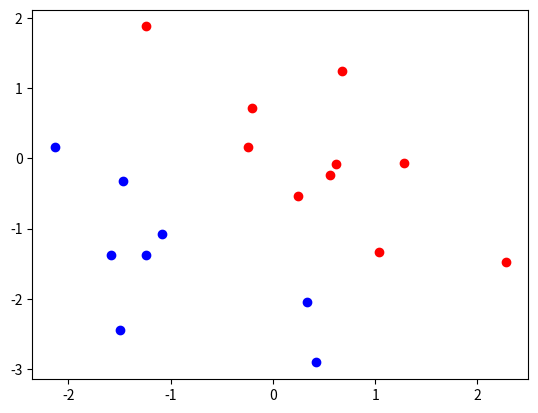

Python code for this plot:
import numpy as np
import matplotlib.pyplot as plt
from numpy.random import default_rng


def TestLinear(w,b,n_A,n_B,margin,**kwargs):
    '''
    Parameters
    ----------
    w : non-zero vector
        normal vector defining a hyperplane
    b : real number
        offset of the hyperplane
    n_A : integer
        number of additional samples from class A
    n_B: integer
        number of additional samples from class B
    margin : positive real
        desired margin for the samples
        
    Optional Parameters
    -------------------
    seed : integer
        seed for the random number generator
        default value : 18
    sigma : positive real
        standard deviation for the normal distribution
        default value : 1.
    shape : positive real
        shape parameter for the Gamma distribution
        default value : 1.
    scale : positive real
        scale parameter for the Gamma distribution
        default value : 1.

    Returns
    -------
    list_A, list_B : lists of vectors
        list_A contains n_A vectors all lying on one side of the hyperplane H(w,-b).
        The distance to the hyperplane is margin + a sample of a Gamma distribution.
        In the plane normal to w, the points follow a normal distribution.
        One of the vectors acts as a support vector with precise margin gamma.
        list_B contains n_B vectors, produced in a similar way, lying on the
        opposite side of the hyperplane.

    '''
    
    # read out additional keyword arguments
    seed = kwargs.get("seed",18)
    shape = kwargs.get("shape",1.)
    scale = kwargs.get("scale",1.)
    sigma = kwargs.get("sigma",1.)
    
    # read out the number of dimensions
    d = w.size
    
    # rescale w to length 1
    norm_w = np.linalg.norm(w)
    w = w/norm_w
    b = b/norm_w

    # initialise a random number generator
    rng = default_rng(seed)
    
    # initialise an empty list
    list_A = []    
    # draw samples for class A
    for _ in range(n_A):
        # draw n_A samples of a d-dimensional normal distribution
        vec = rng.normal(size=d,scale=sigma)
        # draw n_A samples of a Gamma distribution
        dist = rng.gamma(shape,scale)
        # project vec onto w^\perp
        vec += -np.inner(vec,w)*w
        # add (dist+margin+b)*w to vec
        vec += (dist+margin-b)*w
        # append the vector vec to list_A
        list_A.append(vec)
        
    # initialise an empty list
    list_B = []    
    # draw samples for class A
    for _ in range(n_B):
        # draw n_B samples of a d-dimensional normal distribution
        vec = rng.normal(size=d,scale=sigma)
        # draw n_A samples of a Gamma distribution
        dist = rng.gamma(shape,scale)
        # project vec onto w^\perp
        vec += -np.inner(vec,w)*w
        # add -(dist+margin-b)*w to vec
        vec += (-b-dist-margin)*w
        # append the vector vec to list_B
        list_B.append(vec)
    
    # choose a random vector of each list and force it to be a support vector
    vec = rng.normal(size=d,scale=sigma)
    vec += -np.inner(vec,w)*w
    supp_A = rng.integers(0,n_A)
    list_A[supp_A] = vec+(margin-b)*w
    supp_B = rng.integers(0,n_B)
    list_B[supp_B] = vec+(-b-margin)*w

    return(list_A,list_B)


if __name__ == "__main__":
    w = np.array([1.,1.])
    b = 1.
    n_A = 10
    n_B = 8
    margin = 5.e-1
    listA,listB = TestLinear(w,b,n_A,n_B,margin)
    [plt.scatter(x[0],x[1],color="r") for x in listA]
    [plt.scatter(x[0],x[1],color="b") for x in listB]
    plt.show()